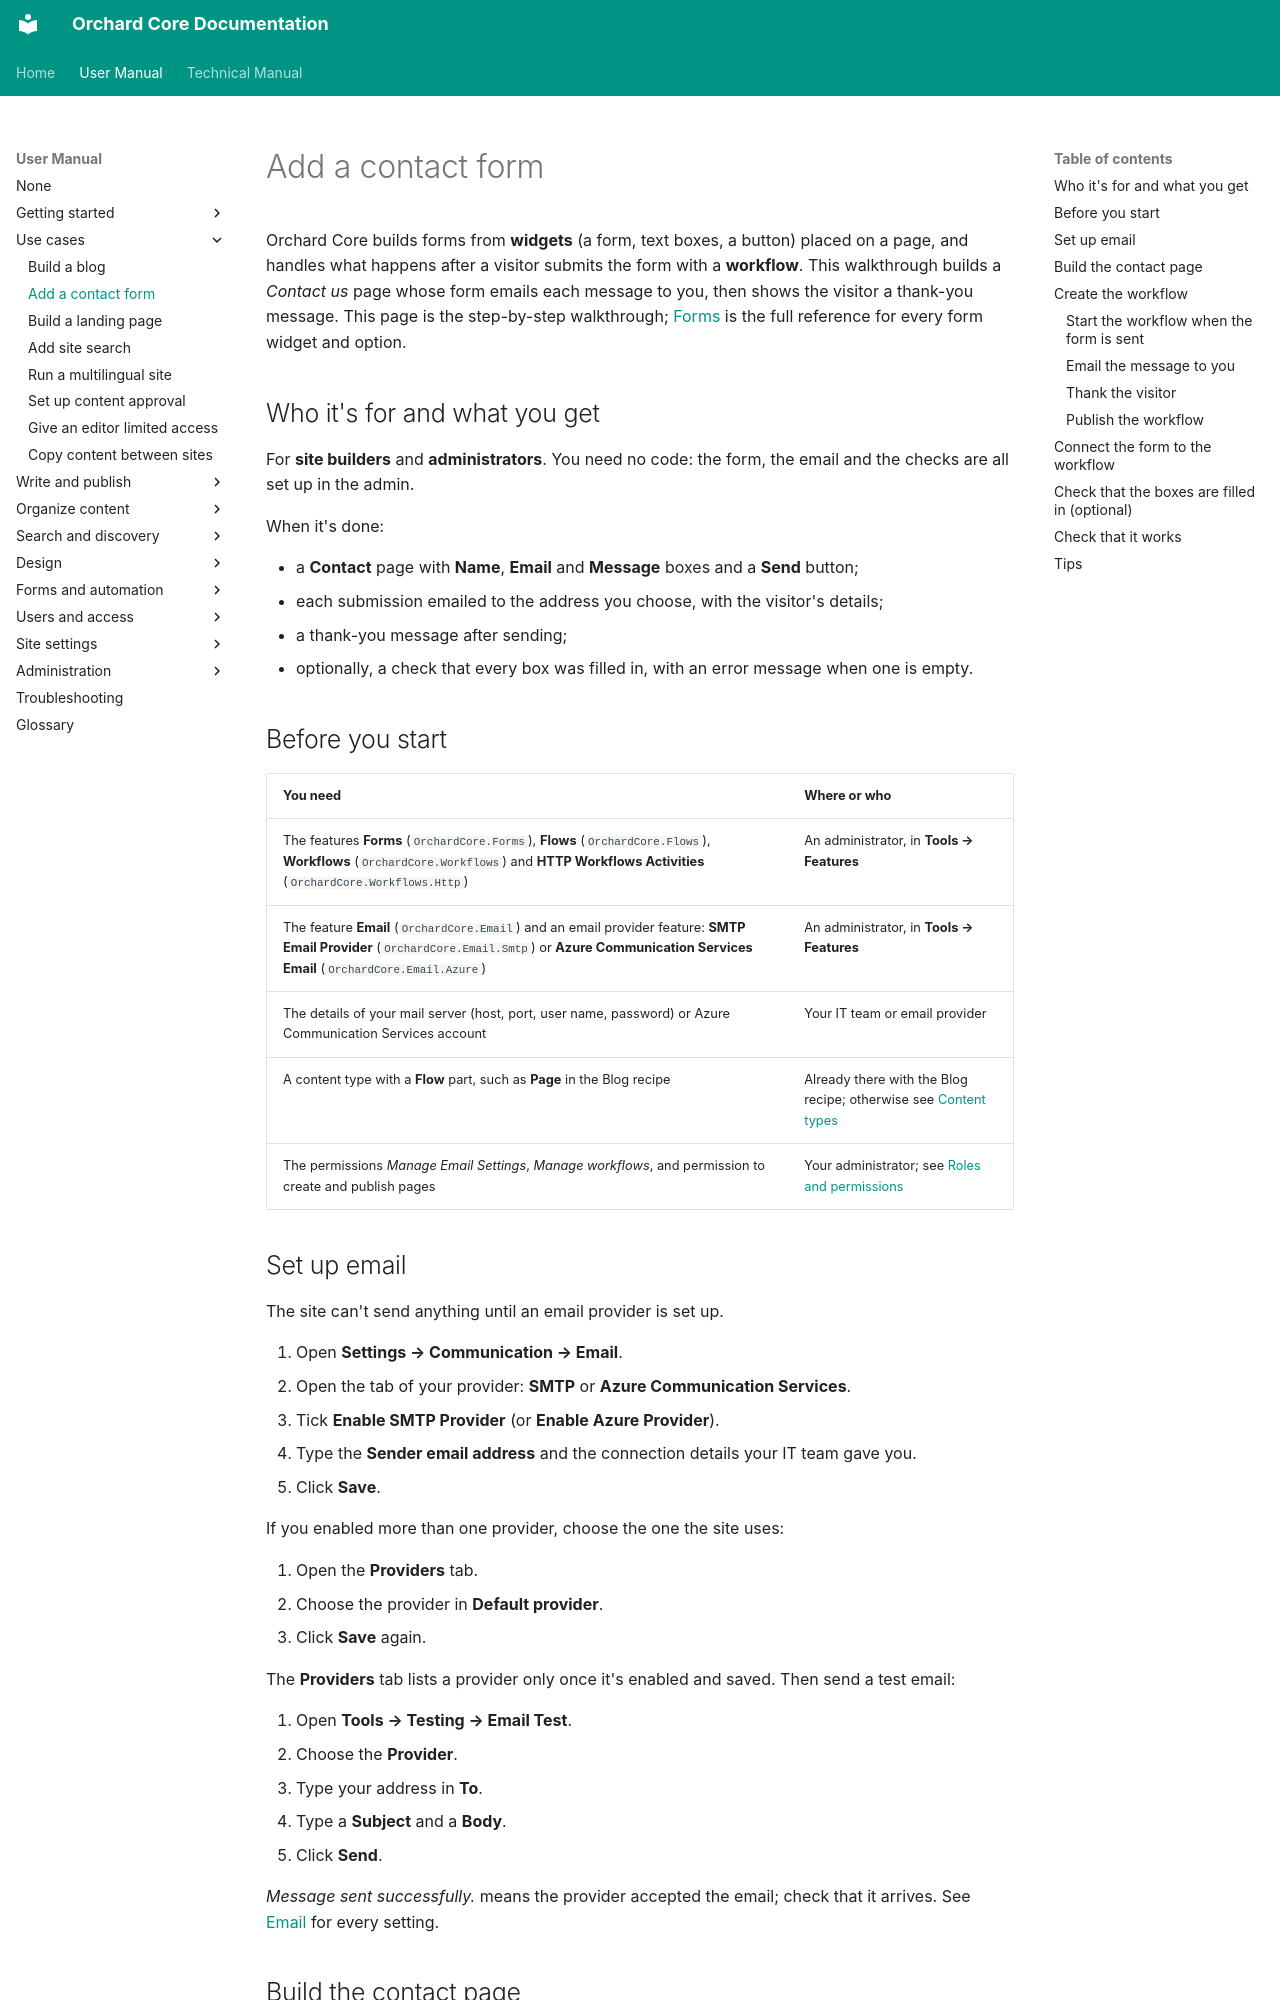

repository: OrchardCMS/OrchardCore · page: user-manual/use-cases/contact-form/index.html · generator: mkdocs

---
title: Add a contact form
description: Build a contact page with form widgets, and a workflow that emails you each message, checks required fields and thanks the visitor.
technical_manual:
  - reference/modules/Forms/README.md
  - reference/modules/Workflows/README.md
  - reference/modules/Email/README.md
---

# Add a contact form

Orchard Core builds forms from **widgets** (a form, text boxes, a button) placed on a page, and handles what happens after a visitor submits the form with a **workflow**. This walkthrough builds a *Contact us* page whose form emails each message to you, then shows the visitor a thank-you message. This page is the step-by-step walkthrough; [Forms](../forms-and-automation/forms.md) is the full reference for every form widget and option.

## Who it's for and what you get

For **site builders** and **administrators**. You need no code: the form, the email and the checks are all set up in the admin.

When it's done:

- a **Contact** page with **Name**, **Email** and **Message** boxes and a **Send** button;
- each submission emailed to the address you choose, with the visitor's details;
- a thank-you message after sending;
- optionally, a check that every box was filled in, with an error message when one is empty.

## Before you start

| You need | Where or who |
| --- | --- |
| The features **Forms** (`OrchardCore.Forms`), **Flows** (`OrchardCore.Flows`), **Workflows** (`OrchardCore.Workflows`) and **HTTP Workflows Activities** (`OrchardCore.Workflows.Http`) | An administrator, in **Tools → Features** |
| The feature **Email** (`OrchardCore.Email`) and an email provider feature: **SMTP Email Provider** (`OrchardCore.Email.Smtp`) or **Azure Communication Services Email** (`OrchardCore.Email.Azure`) | An administrator, in **Tools → Features** |
| The details of your mail server (host, port, user name, password) or Azure Communication Services account | Your IT team or email provider |
| A content type with a **Flow** part, such as **Page** in the Blog recipe | Already there with the Blog recipe; otherwise see [Content types](../content/content-types.md) |
| The permissions *Manage Email Settings*, *Manage workflows*, and permission to create and publish pages | Your administrator; see [Roles and permissions](../getting-started/roles-and-permissions.md) |
